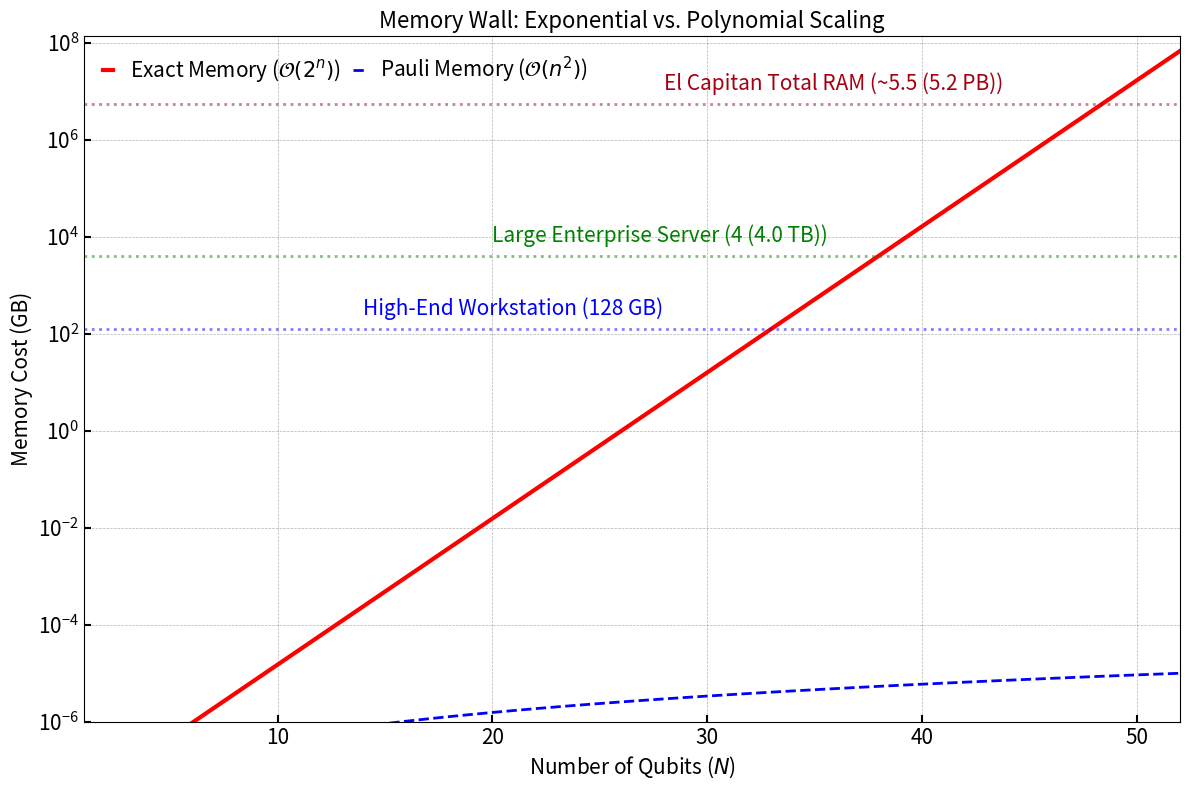
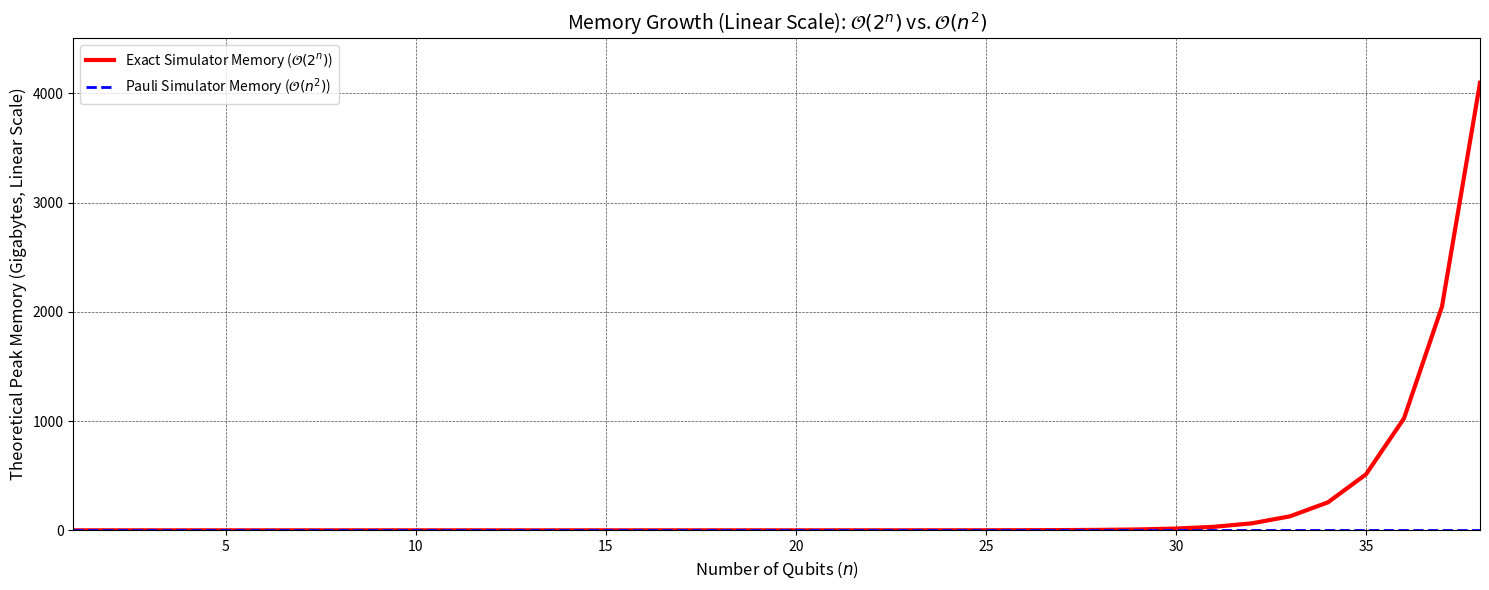

Write Python code to recreate these figures, in order.
import numpy as np
import matplotlib.pyplot as plt
import pandas as pd

def create_memory_context_plot():
    """
    Creates two graphs: one log scale (for true comparison) and one linear scale
    (to show the exponential curve visually).

    AI Generated to help with creating the contextual memory scaling charts.
    """
    # 1. Configuration and Data Points
    QUBITS_MAX = 52 
    qubits = np.arange(1, QUBITS_MAX + 1)
    
    # Constants
    BYTES_PER_COMPLEX = 16
    GB_IN_BYTES = 1024**3
    
    # Exact Simulator Memory: O(2^n)
    # Memory in Gigabytes = (16 * 2^n) / (1024^3)
    exact_memory_gb = (BYTES_PER_COMPLEX * 2**qubits) / GB_IN_BYTES
    
    # Pauli Simulator Memory: O(n^2)
    # Tableau size: 2*n rows * n columns (for X) + 2*n rows * n columns (for Z) = 4*n^2 elements
    # Using np.uint8 (1 byte per element)
    # Added a small constant (100 bytes) for auxiliary structure overhead to keep line slightly visible
    TABLEAU_OVERHEAD_BYTES = 100 
    pauli_memory_gb = (4 * qubits**2 + TABLEAU_OVERHEAD_BYTES) / GB_IN_BYTES

    # 2. Define Real-World Memory Milestones (in Gigabytes)
    milestones = [
        (128, 'High-End Workstation (128 GB)', 'b', 16),
        (4096, 'Large Enterprise Server (4 TB)', 'g', 22),
        (5500000, 'El Capitan Total RAM (~5.5 PB)', '#a40014', 30) 
    ]
    
    # ======================================================================
    # A. LOG SCALE PLOT (Mathematically Correct for Comparison)
    # ======================================================================
    plt.figure(figsize=(12, 8))

    plt.rcParams["grid.color"] = "black"
    plt.rcParams["grid.linestyle"] = "-"
    plt.rcParams["grid.linewidth"] = 1.5
    plt.rcParams["grid.alpha"] = 0.3
    
    plt.plot(qubits, exact_memory_gb, 
             label=r'Exact Memory ($\mathcal{O}(2^n)$)', 
             color='red', linewidth=3)
             
    plt.plot(qubits, pauli_memory_gb, 
             label=r'Pauli Memory ($\mathcal{O}(n^2)$)', 
             color='blue', linestyle='--', linewidth=2)
             
    # Add Milestones
    for mem_gb, label, color, n_qubits_approx in milestones:
        plt.axhline(y=mem_gb, color=color, linestyle=':', linewidth=2.0, alpha=0.5)
        
        if mem_gb >= 1024**2: 
            label_text = label.replace("PB", f"({mem_gb/1024**2:.1f} PB)")
        elif mem_gb >= 1024: 
            label_text = label.replace("TB", f"({mem_gb/1024:.1f} TB)")
        else:
            label_text = label
            
        plt.text(n_qubits_approx - 2, mem_gb * 1.5, label_text, 
                 color=color, fontsize=15, verticalalignment='bottom')
        
    # Final Plot Aesthetics (Log)
    plt.title(r'Memory Wall: Exponential vs. Polynomial Scaling', fontsize=16)
    plt.gca().tick_params(axis='both', which='major', labelsize=15, direction='in', length=5, width=1.5)
    plt.xlabel('Number of Qubits ($N$)', fontsize=15)
    plt.ylabel('Memory Cost (GB)', fontsize=15)
    plt.yscale('log')
    plt.xlim(1, QUBITS_MAX)
    # Set lower limit low enough to capture the O(n^2) growth curve
    plt.ylim(10**(-6), exact_memory_gb[-1] * 2) 
    plt.grid(True, which="both", ls="--", linewidth=0.5)
    plt.legend(loc='upper left', fontsize=15, frameon=False, ncol=2, handlelength=0.5, columnspacing=0.6)
    plt.tight_layout()
    plt.savefig('memory_wall_context_plot_log.png')

    # ======================================================================
    # B. LINEAR SCALE PLOT (Visually Dramatic, but Impractical)
    # ======================================================================
    
    # We must limit the range for the linear plot
    LINEAR_QUBITS_MAX = 38 
    linear_qubits = np.arange(1, LINEAR_QUBITS_MAX + 1)
    linear_exact_memory_gb = (BYTES_PER_COMPLEX * 2**linear_qubits) / GB_IN_BYTES
    linear_pauli_memory_gb = (4 * linear_qubits**2 + TABLEAU_OVERHEAD_BYTES) / GB_IN_BYTES

    plt.figure(figsize=(15, 6))

    plt.rcParams["grid.color"] = "black"
    plt.rcParams["grid.linestyle"] = "-"
    plt.rcParams["grid.linewidth"] = 1.5
    plt.rcParams["grid.alpha"] = 1.0
    
    plt.plot(linear_qubits, linear_exact_memory_gb, 
             label=r'Exact Simulator Memory ($\mathcal{O}(2^n)$)', 
             color='red', linewidth=3)
             
    # Plotting the tiny Pauli line here is still pointless, but we include it.
    plt.plot(linear_qubits, linear_pauli_memory_gb, 
             label=r'Pauli Simulator Memory ($\mathcal{O}(n^2)$)', 
             color='blue', linestyle='--', linewidth=2)
    
    plt.title(r'Memory Growth (Linear Scale): $\mathcal{O}(2^n)$ vs. $\mathcal{O}(n^2)$', fontsize=14)
    plt.xlabel('Number of Qubits ($n$)', fontsize=12)
    plt.ylabel('Theoretical Peak Memory (Gigabytes, Linear Scale)', fontsize=12)
    plt.xlim(1, LINEAR_QUBITS_MAX)
    plt.ylim(0, linear_exact_memory_gb[-1] * 1.1)
    plt.grid(True, which="both", ls="--", linewidth=0.5, alpha=0.7)
    plt.legend(loc='upper left', fontsize=10)
    plt.tight_layout()
    plt.savefig('memory_wall_context_plot_linear.png')

create_memory_context_plot()
